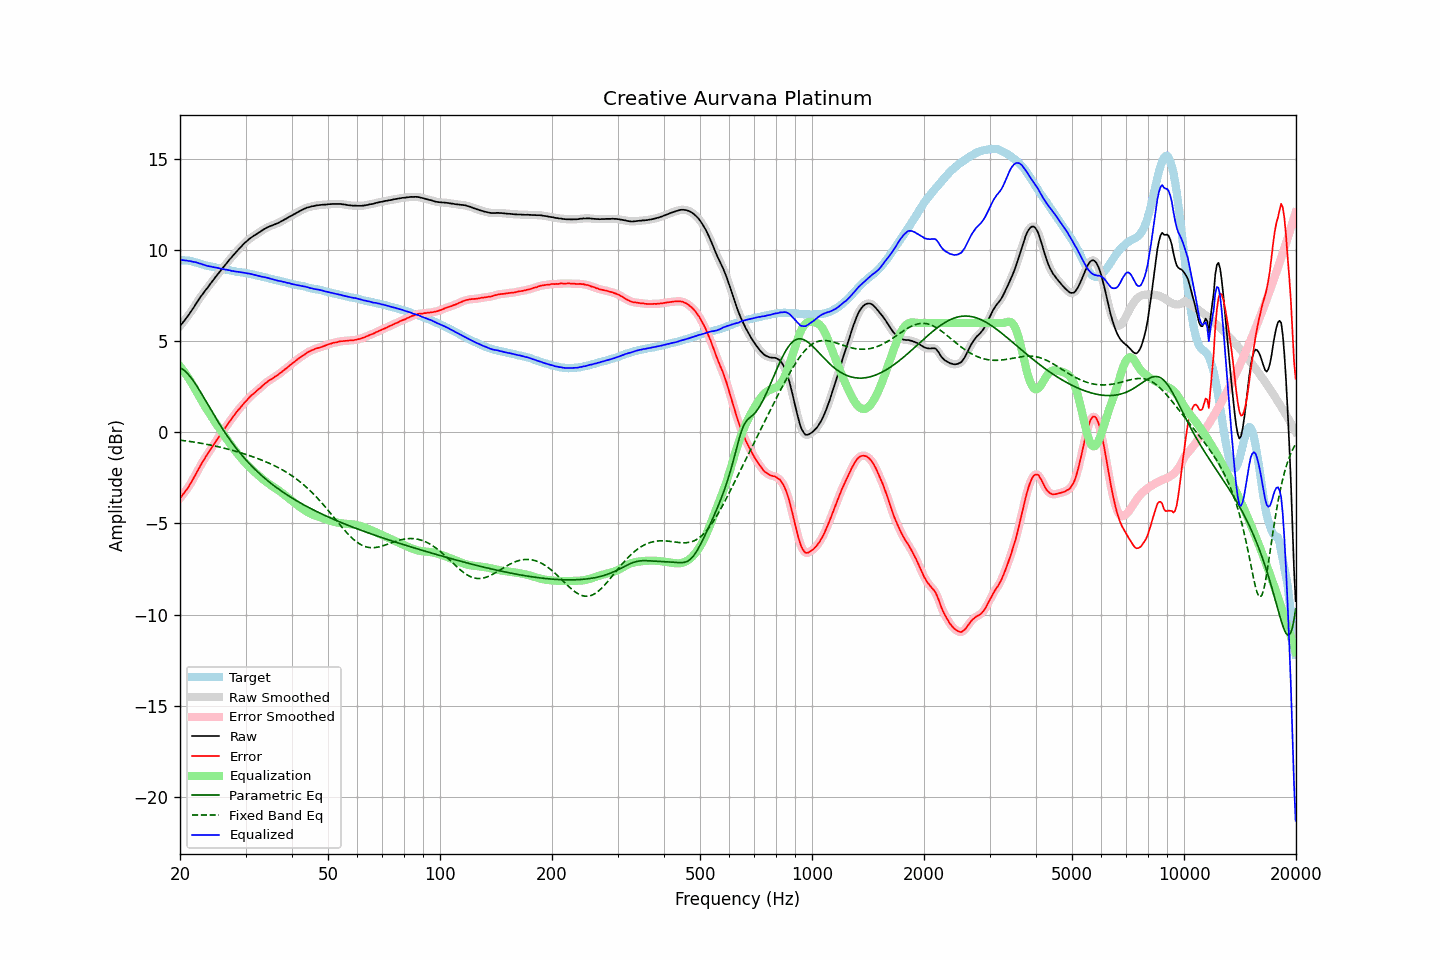

The file beside this chart, header and first rows:
frequency, raw, error, smoothed, error_smoothed, equalization, parametric_eq, fixed_band_eq, equalized_raw, equalized_smoothed, target
20.00, 5.83, -3.62, 5.83, -3.62, 3.62, 3.54, -0.43, 9.45, 9.45, 9.45
20.20, 5.94, -3.50, 5.94, -3.51, 3.51, 3.50, -0.44, 9.45, 9.45, 9.44
20.40, 6.05, -3.39, 6.05, -3.39, 3.40, 3.44, -0.45, 9.45, 9.44, 9.44
20.61, 6.16, -3.27, 6.16, -3.27, 3.27, 3.37, -0.46, 9.43, 9.43, 9.43
20.81, 6.28, -3.15, 6.28, -3.16, 3.15, 3.29, -0.48, 9.43, 9.42, 9.43
21.02, 6.39, -3.04, 6.39, -3.03, 3.01, 3.19, -0.49, 9.40, 9.41, 9.43
21.23, 6.52, -2.89, 6.52, -2.89, 2.88, 3.09, -0.50, 9.40, 9.39, 9.41
21.44, 6.64, -2.75, 6.64, -2.75, 2.74, 2.98, -0.51, 9.38, 9.38, 9.39
21.66, 6.78, -2.59, 6.78, -2.59, 2.58, 2.86, -0.53, 9.36, 9.36, 9.37
21.87, 6.91, -2.43, 6.92, -2.43, 2.43, 2.74, -0.54, 9.34, 9.34, 9.34
22.09, 7.06, -2.26, 7.05, -2.27, 2.27, 2.60, -0.56, 9.33, 9.32, 9.32
22.31, 7.19, -2.11, 7.19, -2.10, 2.11, 2.47, -0.57, 9.30, 9.30, 9.30
22.54, 7.32, -1.95, 7.32, -1.94, 1.95, 2.32, -0.58, 9.27, 9.27, 9.27
22.76, 7.46, -1.78, 7.45, -1.79, 1.79, 2.18, -0.60, 9.25, 9.24, 9.24
22.99, 7.57, -1.64, 7.57, -1.63, 1.64, 2.03, -0.62, 9.21, 9.21, 9.21
23.22, 7.69, -1.49, 7.69, -1.49, 1.50, 1.88, -0.63, 9.18, 9.19, 9.18
23.45, 7.81, -1.35, 7.80, -1.35, 1.35, 1.73, -0.65, 9.16, 9.16, 9.16
23.69, 7.92, -1.22, 7.92, -1.21, 1.21, 1.58, -0.67, 9.13, 9.14, 9.14
23.92, 8.04, -1.07, 8.04, -1.08, 1.07, 1.42, -0.68, 9.12, 9.11, 9.12
24.16, 8.16, -0.94, 8.16, -0.95, 0.94, 1.27, -0.70, 9.10, 9.09, 9.10
24.40, 8.27, -0.81, 8.27, -0.81, 0.80, 1.12, -0.72, 9.08, 9.08, 9.08
24.65, 8.39, -0.68, 8.39, -0.67, 0.67, 0.97, -0.74, 9.06, 9.06, 9.06
24.89, 8.51, -0.53, 8.51, -0.54, 0.54, 0.82, -0.76, 9.05, 9.05, 9.04
25.14, 8.62, -0.40, 8.62, -0.40, 0.41, 0.68, -0.78, 9.03, 9.03, 9.02
25.39, 8.73, -0.27, 8.73, -0.27, 0.28, 0.54, -0.80, 9.01, 9.01, 9.00
25.65, 8.84, -0.15, 8.84, -0.15, 0.15, 0.39, -0.82, 8.98, 8.98, 8.99
25.91, 8.95, -0.01, 8.95, -0.02, 0.02, 0.25, -0.84, 8.96, 8.96, 8.96
26.16, 9.06, 0.11, 9.06, 0.11, -0.11, 0.12, -0.86, 8.95, 8.95, 8.95
26.43, 9.17, 0.24, 9.17, 0.24, -0.24, -0.02, -0.88, 8.93, 8.93, 8.93
26.69, 9.28, 0.36, 9.28, 0.36, -0.36, -0.15, -0.90, 8.92, 8.92, 8.92
26.96, 9.39, 0.49, 9.39, 0.48, -0.49, -0.28, -0.93, 8.90, 8.90, 8.90
27.23, 9.50, 0.61, 9.49, 0.61, -0.61, -0.40, -0.95, 8.89, 8.88, 8.89
27.50, 9.59, 0.72, 9.60, 0.73, -0.73, -0.53, -0.98, 8.86, 8.86, 8.87
27.77, 9.70, 0.85, 9.70, 0.85, -0.85, -0.65, -1.00, 8.85, 8.85, 8.85
28.05, 9.80, 0.96, 9.80, 0.97, -0.97, -0.76, -1.02, 8.83, 8.83, 8.84
28.33, 9.90, 1.09, 9.90, 1.09, -1.08, -0.88, -1.05, 8.82, 8.82, 8.81
28.62, 10.00, 1.20, 10.00, 1.20, -1.19, -0.99, -1.08, 8.80, 8.80, 8.79
28.90, 10.09, 1.30, 10.09, 1.30, -1.30, -1.10, -1.10, 8.79, 8.79, 8.79
29.19, 10.18, 1.41, 10.18, 1.41, -1.41, -1.21, -1.13, 8.77, 8.77, 8.77
29.48, 10.28, 1.51, 10.28, 1.51, -1.51, -1.31, -1.16, 8.77, 8.76, 8.77
29.78, 10.37, 1.62, 10.36, 1.61, -1.61, -1.41, -1.18, 8.75, 8.75, 8.75
30.08, 10.45, 1.71, 10.45, 1.71, -1.71, -1.51, -1.21, 8.74, 8.74, 8.74
30.38, 10.52, 1.80, 10.52, 1.81, -1.80, -1.61, -1.24, 8.72, 8.72, 8.72
30.68, 10.60, 1.90, 10.60, 1.90, -1.89, -1.70, -1.27, 8.71, 8.70, 8.70
30.99, 10.67, 1.99, 10.67, 1.98, -1.98, -1.80, -1.30, 8.69, 8.69, 8.68
31.30, 10.73, 2.06, 10.73, 2.06, -2.06, -1.89, -1.33, 8.67, 8.67, 8.67
31.61, 10.79, 2.13, 10.79, 2.14, -2.14, -1.98, -1.36, 8.65, 8.64, 8.65
31.93, 10.84, 2.22, 10.84, 2.22, -2.22, -2.06, -1.40, 8.62, 8.62, 8.62
32.24, 10.90, 2.30, 10.90, 2.29, -2.30, -2.15, -1.43, 8.60, 8.60, 8.60
32.57, 10.96, 2.38, 10.95, 2.37, -2.38, -2.23, -1.46, 8.58, 8.58, 8.58
32.89, 11.01, 2.44, 11.01, 2.45, -2.45, -2.31, -1.50, 8.56, 8.56, 8.57
33.22, 11.07, 2.53, 11.07, 2.53, -2.53, -2.39, -1.53, 8.54, 8.54, 8.54
33.55, 11.13, 2.60, 11.13, 2.61, -2.60, -2.47, -1.57, 8.52, 8.52, 8.53
33.89, 11.18, 2.69, 11.18, 2.68, -2.68, -2.54, -1.60, 8.50, 8.50, 8.49
34.23, 11.23, 2.75, 11.23, 2.75, -2.74, -2.62, -1.64, 8.48, 8.48, 8.48
34.57, 11.27, 2.82, 11.27, 2.82, -2.81, -2.69, -1.68, 8.46, 8.46, 8.45
34.92, 11.31, 2.88, 11.31, 2.87, -2.87, -2.76, -1.72, 8.44, 8.44, 8.43
35.27, 11.34, 2.92, 11.34, 2.93, -2.93, -2.83, -1.76, 8.41, 8.41, 8.42
35.62, 11.38, 2.98, 11.38, 2.99, -2.99, -2.90, -1.80, 8.39, 8.39, 8.39
35.97, 11.41, 3.05, 11.41, 3.04, -3.05, -2.96, -1.84, 8.36, 8.36, 8.36
... 635 more rows
